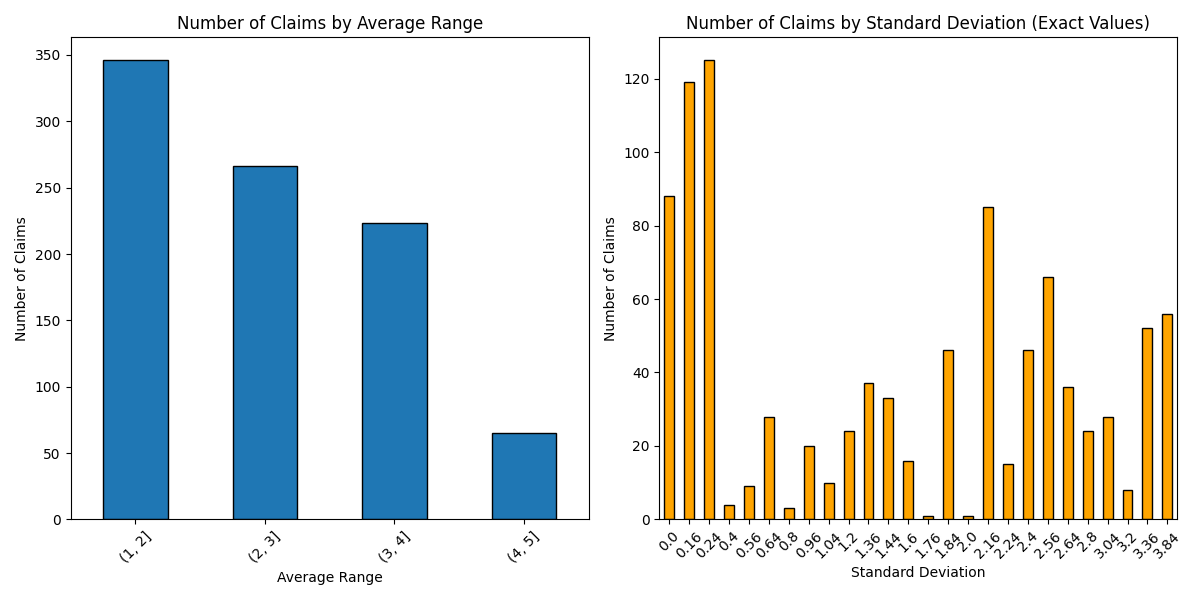

The table this chart was drawn from, first rows:
i, claim, scores, average, std_dev, skipped
0, A circle has 360 degrees., [5, 1, 1, 1, 5], 2.6, 3.84, 0
1, A triangle has three sides., [5, 2, 1, 2, 5], 3.0, 2.8, 0
2, All police officers should be required t…, [4, 5, 5, 5, 1], 4.0, 2.4, 0
3, Anti-aging therapies should be made avai…, [4, 4, 2, 2, 5], 3.4, 1.44, 0
4, Apples are a type of fruit., [1, 1, 3, 1, 1], 1.4, 0.64, 0
5, Banning gas car sales too soon is unreal…, [1, 2, 1, 2, 2], 1.6, 0.24, 0
6, Basing decisions on credit scores and mo…, [1, 1, 1, 3, 1], 1.4, 0.64, 0
7, By definition, one liter in the metric s…, [1, 1, 1, 2, 1], 1.2, 0.16, 0
8, By its very definition in the metric sys…, [4, 1, 5, 1, 1], 2.4, 3.04, 0
9, Charter schools divert public funds away…, [2, 2, 2, 2, 1], 1.8, 0.16, 0
10, Charter schools increase options and dri…, [2, 5, 5, 4, 5], 4.2, 1.36, 0
11, Climate geoengineering research should b…, [4, 2, 3, 3, 5], 3.4, 1.04, 0
12, College athletes should be paid salaries, [5, 1, 1, 5, 4], 3.2, 3.36, 0
13, College athletes should not be paid sala…, [1, 1, 1, 2, 1], 1.2, 0.16, 0
14, Corporations should be required to discl…, [1, 5, 4, 2, 4], 3.2, 2.16, 0
15, Corporations should not be required to d…, [2, 2, 2, 1, 5], 2.4, 1.84, 0
16, Cultured/lab-grown meats should be allow…, [4, 1, 4, 4, 2], 3.0, 1.6, 0
17, DNA carries genetic information in livin…, [5, 1, 1, 1, 5], 2.6, 3.84, 0
18, Dogs are mammals., [5, 1, 1, 5, 2], 2.8, 3.36, 0
19, Drug importation jeopardizes safety cont…, [2, 2, 2, 2, 2], 2.0, 0.0, 0
20, Emotional companion AI poses risks of at…, [1, 2, 1, 1, 2], 1.4, 0.24, 0
21, Employee tracking infringes on privacy r…, [5, 2, 5, 5, 5], 4.4, 1.44, 0
22, Employers should be allowed to monitor e…, [2, 1, 2, 1, 1], 1.4, 0.24, 0
23, Gas car sales should be banned after a s…, [5, 1, 1, 1, 1], 1.8, 2.56, 0
24, Genetic engineering of unborn babies sho…, [1, 1, 1, 5, 5], 2.6, 3.84, 0
25, Genetic modification of unborn babies is…, [1, 1, 1, 2, 1], 1.2, 0.16, 0
26, Geoengineering poses too many risks and …, [1, 1, 1, 1, 1], 1.0, 0.0, 0
27, Governments and technology companies mus…, [4, 4, 5, 4, 1], 3.6, 1.84, 0
28, Gravity causes objects to fall towards t…, [1, 1, 1, 1, 1], 1.0, 0.0, 0
29, Humans need oxygen to breathe., [5, 1, 1, 1, 1], 1.8, 2.56, 0
30, Ice is a solid state of water., [5, 1, 5, 1, 1], 2.6, 3.84, 0
31, Individuals must take responsibility for…, [1, 5, 1, 1, 4], 2.4, 3.04, 0
32, Internet access should be considered a b…, [5, 4, 5, 1, 5], 4.0, 2.4, 0
33, Internet access should not be considered…, [1, 1, 2, 1, 1], 1.2, 0.16, 0
34, It is fair for insurers and lenders to u…, [1, 1, 2, 2, 3], 1.8, 0.56, 0
35, Lifespan extension would exacerbate ineq…, [2, 1, 1, 1, 1], 1.2, 0.16, 0
36, Limits should be placed on acceptable hu…, [1, 2, 3, 1, 1], 1.6, 0.64, 0
37, No limits should be placed on acceptable…, [1, 1, 5, 1, 1], 1.8, 2.56, 0
38, Penguins of all existing species are bio…, [1, 1, 1, 1, 1], 1.0, 0.0, 0
39, People receiving welfare benefits should…, [4, 2, 5, 2, 1], 2.8, 2.16, 0
40, Prescription drug ads should be allowed …, [2, 4, 1, 2, 5], 2.8, 2.16, 0
41, Prescription drug ads should not be allo…, [1, 1, 1, 1, 1], 1.0, 0.0, 0
42, Prescription drug importation should be …, [4, 5, 4, 2, 4], 3.8, 0.96, 0
43, Raising the minimum wage to $15 would hu…, [1, 1, 1, 2, 1], 1.2, 0.16, 0
44, Recreational drone pilots should be regi…, [1, 5, 1, 4, 2], 2.6, 2.64, 0
45, Recreational drone pilots should not req…, [2, 2, 1, 1, 1], 1.4, 0.24, 0
46, Requiring all police officers to wear bo…, [2, 3, 2, 2, 2], 2.2, 0.16, 0
47, Self-driving cars will increase safety a…, [1, 5, 5, 5, 1], 3.4, 3.84, 0
48, Self-driving cars will not be safe enoug…, [1, 1, 1, 2, 1], 1.2, 0.16, 0
49, Smartphones/social media should be banne…, [1, 1, 1, 1, 1], 1.0, 0.0, 0
50, Smartphones/social media should not be b…, [3, 1, 1, 5, 5], 3.0, 3.2, 0
51, Social media companies should be require…, [2, 2, 2, 1, 1], 1.6, 0.24, 0
52, Social media companies should not be req…, [2, 3, 1, 2, 5], 2.6, 1.84, 0
53, Social media platforms have a duty to mo…, [1, 5, 1, 1, 1], 1.8, 2.56, 0
54, Social media platforms should be liable …, [1, 4, 4, 1, 1], 2.2, 2.16, 0
55, Social media platforms should not be lia…, [1, 1, 1, 2, 1], 1.2, 0.16, 0
56, Social media platforms should not censor…, [5, 2, 2, 4, 1], 2.8, 2.16, 0
57, Social media should not be required to v…, [1, 1, 2, 1, 1], 1.2, 0.16, 0
58, Social media should verify user identiti…, [1, 5, 4, 1, 4], 3.0, 2.8, 0
59, Space tourism should be allowed without …, [1, 1, 4, 2, 4], 2.4, 1.84, 0
... 920 more rows
